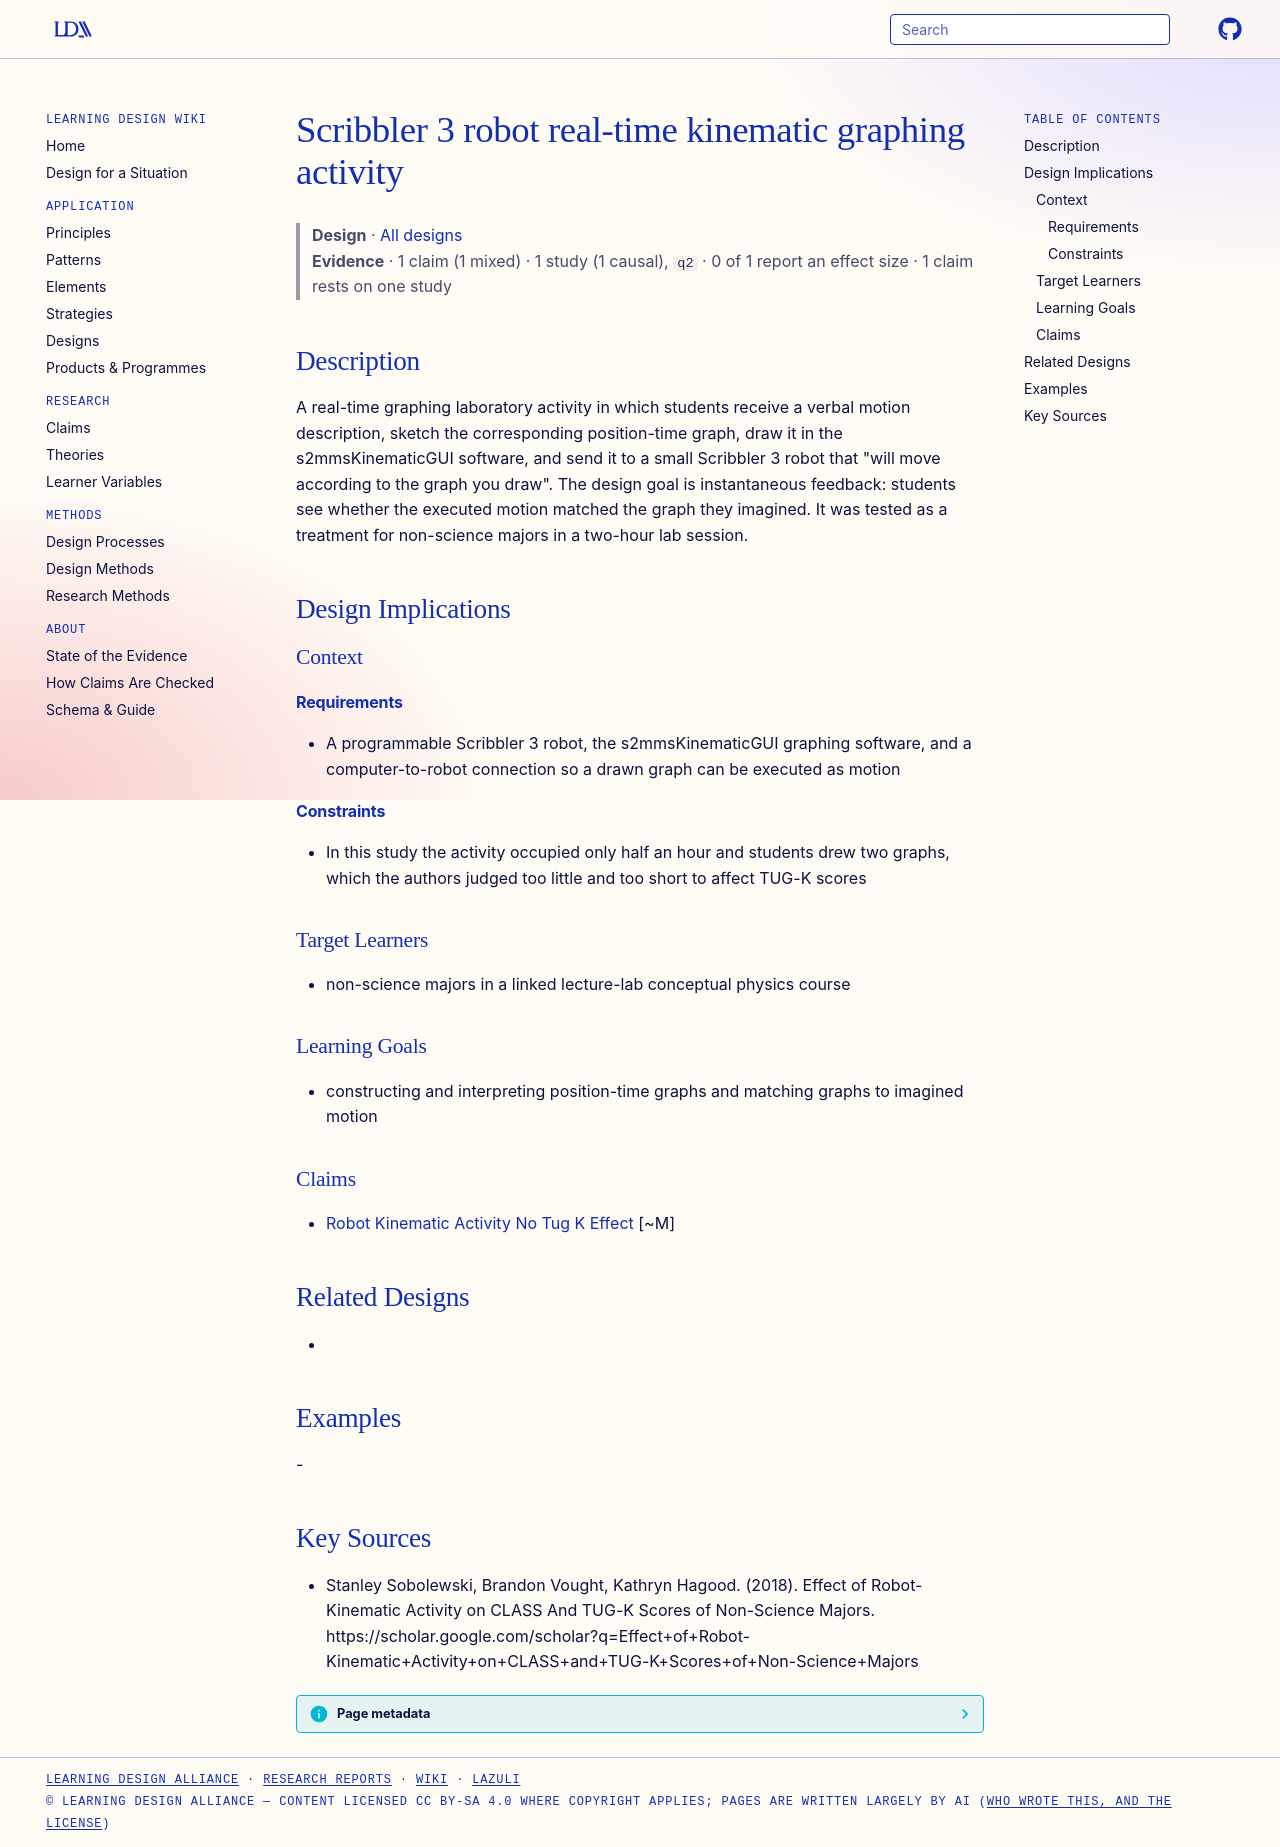

repository: Learning-Design-Alliance/learning-wiki · page: designs/scribbler-robot-graphing-activity/index.html · generator: mkdocs

---
type: design
id: scribbler-robot-graphing-activity
title: Scribbler 3 robot real-time kinematic graphing activity
description: A real-time graphing laboratory activity in which students receive a verbal motion description, sketch the corresponding position-time graph, draw it in the s2mmsKinematicGUI software, and send it to a small Scribbler...
status: review
generated:
  by: "process:settle-candidates"
  at: 2026-11-19
sources:
  - id: stanley-sobolewski-2018
    resource: "https://scholar.google.com/scholar?q=Effect+of+Robot-Kinematic+Activity+on+CLASS+and+TUG-K+Scores+of+Non-Science+Majors"
    title: "Stanley Sobolewski, Brandon Vought, Kathryn Hagood. (2018). Effect of Robot-Kinematic Activity on CLASS And TUG-K Scores of Non-Science Majors. https://scholar.google.com/scholar?q=Effect+of+Robot-Kinematic+Activity+on+CLASS+and+TUG-K+Scores+of+Non-Science+Majors"
    author: Stanley Sobolewski, Brandon Vought, Kathryn Hagood
---

# Scribbler 3 robot real-time kinematic graphing activity

> **Design** · [All designs](index.md)
> **Evidence** · 1 claim (1 mixed) · 1 study (1 causal), `q2` · 0 of 1 report an effect size · 1 claim rests on one study

## Description
A real-time graphing laboratory activity in which students receive a verbal motion description, sketch the corresponding position-time graph, draw it in the s2mmsKinematicGUI software, and send it to a small Scribbler 3 robot that "will move according to the graph you draw". The design goal is instantaneous feedback: students see whether the executed motion matched the graph they imagined. It was tested as a treatment for non-science majors in a two-hour lab session.

## Design Implications

### Context
#### Requirements
- A programmable Scribbler 3 robot, the s2mmsKinematicGUI graphing software, and a computer-to-robot connection so a drawn graph can be executed as motion
#### Constraints
- In this study the activity occupied only half an hour and students drew two graphs, which the authors judged too little and too short to affect TUG-K scores

### Target Learners
- non-science majors in a linked lecture-lab conceptual physics course

### Learning Goals
- constructing and interpreting position-time graphs and matching graphs to imagined motion

### Claims
- [Robot Kinematic Activity No Tug K Effect](../claims/robot-kinematic-activity-no-tug-k-effect.md) [~M]

## Related Designs
- 

## Examples
-

## Key Sources
- Stanley Sobolewski, Brandon Vought, Kathryn Hagood. (2018). Effect of Robot-Kinematic Activity on CLASS And TUG-K Scores of Non-Science Majors. https://scholar.google.com/scholar?q=Effect+of+Robot-Kinematic+Activity+on+CLASS+and+TUG-K+Scores+of+Non-Science+Majors
